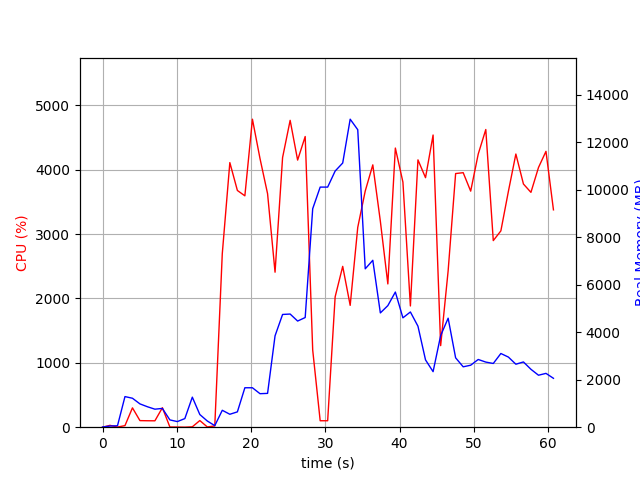

The table this chart was drawn from, first rows:
elapsed_time, nproc, cpu, mem_real, mem_virtual
4.744529724121094e-05, 1, 0.0, 7.863, 3185
1.006, 2, 28.8, 49.48, 160.5
2.013, 2, 2.0, 61.16, 171.8
3.02, 8, 24.8, 1290, 5024
4.029, 5, 300.6, 1220, 4020
5.037, 5, 102.2, 982.4, 3772
6.045, 4, 100.2, 862, 3369
7.053, 3, 99.2, 759.4, 2938
8.061, 4, 302.3, 791.3, 3696
9.07, 3, 3.0, 307.1, 2326
10.08, 3, 2.0, 236.5, 2246
11.08, 3, 0.0, 363.2, 2362
12.09, 11, 5.9, 1266, 5495
13.1, 4, 103.2, 534, 2822
14.11, 3, 4.0, 261, 2309
15.12, 1, 19.8, 65.25, 674.5
16.13, 1, 2693, 712.7, 4894
17.15, 1, 4109, 544.9, 4910
18.16, 1, 3676, 646, 5495
19.17, 1, 3593, 1662, 6775
20.19, 1, 4783, 1662, 6775
21.21, 1, 4171, 1412, 8319
22.23, 1, 3626, 1425, 8863
23.24, 1, 2407, 3851, 10753
24.25, 1, 4187, 4751, 12801
25.27, 1, 4765, 4769, 12801
26.28, 1, 4148, 4473, 12801
27.3, 1, 4514, 4622, 14141
28.31, 1, 1198, 9208, 21873
29.31, 1, 100.2, 10119, 21873
30.32, 1, 100.3, 10119, 21873
31.33, 1, 2024, 10795, 21880
32.35, 1, 2498, 11133, 21902
33.36, 1, 1892, 12980, 28060
34.37, 1, 3103, 12537, 28179
35.38, 1, 3667, 6675, 28226
36.4, 1, 4074, 7034, 28454
37.42, 1, 3199, 4816, 28464
38.43, 1, 2225, 5124, 28464
39.44, 1, 4335, 5696, 28464
40.46, 1, 3806, 4610, 28464
41.47, 1, 1883, 4856, 28464
42.48, 1, 4151, 4256, 28464
43.5, 1, 3874, 2836, 28544
44.52, 1, 4537, 2341, 28544
45.54, 1, 1267, 3862, 28544
46.55, 1, 2429, 4594, 28544
47.56, 1, 3939, 2924, 28544
48.58, 1, 3952, 2545, 28570
49.59, 1, 3666, 2612, 28570
50.6, 1, 4241, 2854, 28570
51.62, 1, 4622, 2744, 28570
52.63, 1, 2898, 2686, 28570
53.65, 1, 3048, 3106, 28570
54.66, 1, 3661, 2956, 28570
55.67, 1, 4242, 2654, 28570
56.69, 1, 3776, 2750, 28570
57.7, 1, 3647, 2440, 28570
58.72, 1, 4033, 2191, 28570
59.73, 1, 4283, 2268, 28570
... 1 more rows
